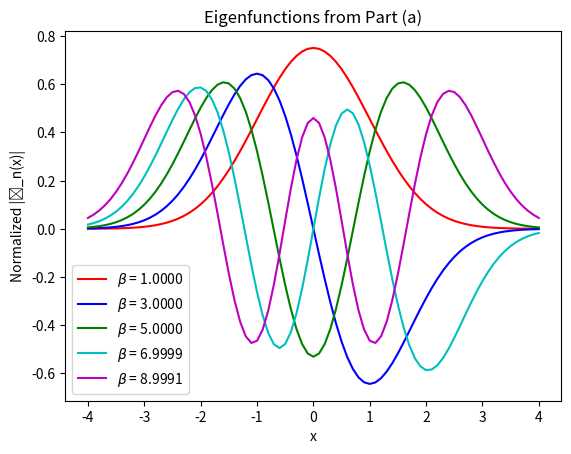

Generate this figure with matplotlib:
# a.py
# Homework 2 - Part (a)

import numpy as np
import matplotlib.pyplot as plt
from scipy.integrate import odeint

# Parameters
y0 = 0
xspan = np.linspace(-4, 4, 81)
K = 1
tol = 1e-5
col = ['r', 'b', 'g', 'c', 'm']
init_beta = 1

# Define the differential equation
def func(y, x, K, beta):
    return [y[1], (K * x**2 - beta) * y[0]]

# Lists to store eigenvalues and eigenfunctions
eigvals = []
eigfuncs = []

# Loop through different beta values to find the first 5 eigenvalues and eigenfunctions
beta_start = init_beta

for modes in range(5):
    beta = beta_start
    dbeta = 1  # Initial step size for eigenvalue adjustment
    # Convergence loop for each beta
    for _ in range(1000):
        x0 = [1, np.sqrt(K * 4**2 - beta)]
        # Solve the ODE
        y = odeint(func, x0, xspan, args=(K, beta))
        # Check convergence
        err = y[-1, 1] + np.sqrt(K * 4**2 - beta) * y[-1, 0]
        if np.abs(err) < tol:
            eigvals.append(beta)
            break
        # Adjust beta using the shooting method
        if (-1) ** (modes + 1) * err > 0:
            beta -= dbeta
        else:
            beta += dbeta
            dbeta *= 0.5
    # Update beta_start for the next mode
    beta_start = beta + 0.1
    # Normalize the eigenfunction
    norm = np.trapz(y[:, 0]**2, xspan)
    eigfuncs.append(np.abs(y[:, 0]) / np.sqrt(norm))
    # Plot the eigenfunction
    plt.plot(xspan, y[:, 0] / np.sqrt(norm), col[modes], label=r'$\beta$ = ' + f'{beta:.4f}')

# Convert lists to arrays
A1 = np.array(eigfuncs).T  # Eigenfunctions (shape: [number of x points, 5])
A2 = np.array(eigvals)     # Eigenvalues (shape: [5])

# Plot settings
plt.legend()
plt.title("Eigenfunctions from Part (a)")
plt.xlabel('x')
plt.ylabel('Normalized |ϕ_n(x)|')
plt.show()

# Save the eigenfunctions and eigenvalues
np.save('A1_a.npy', A1)
np.save('A2_a.npy', A2)
np.save('xspan_a.npy', xspan)
